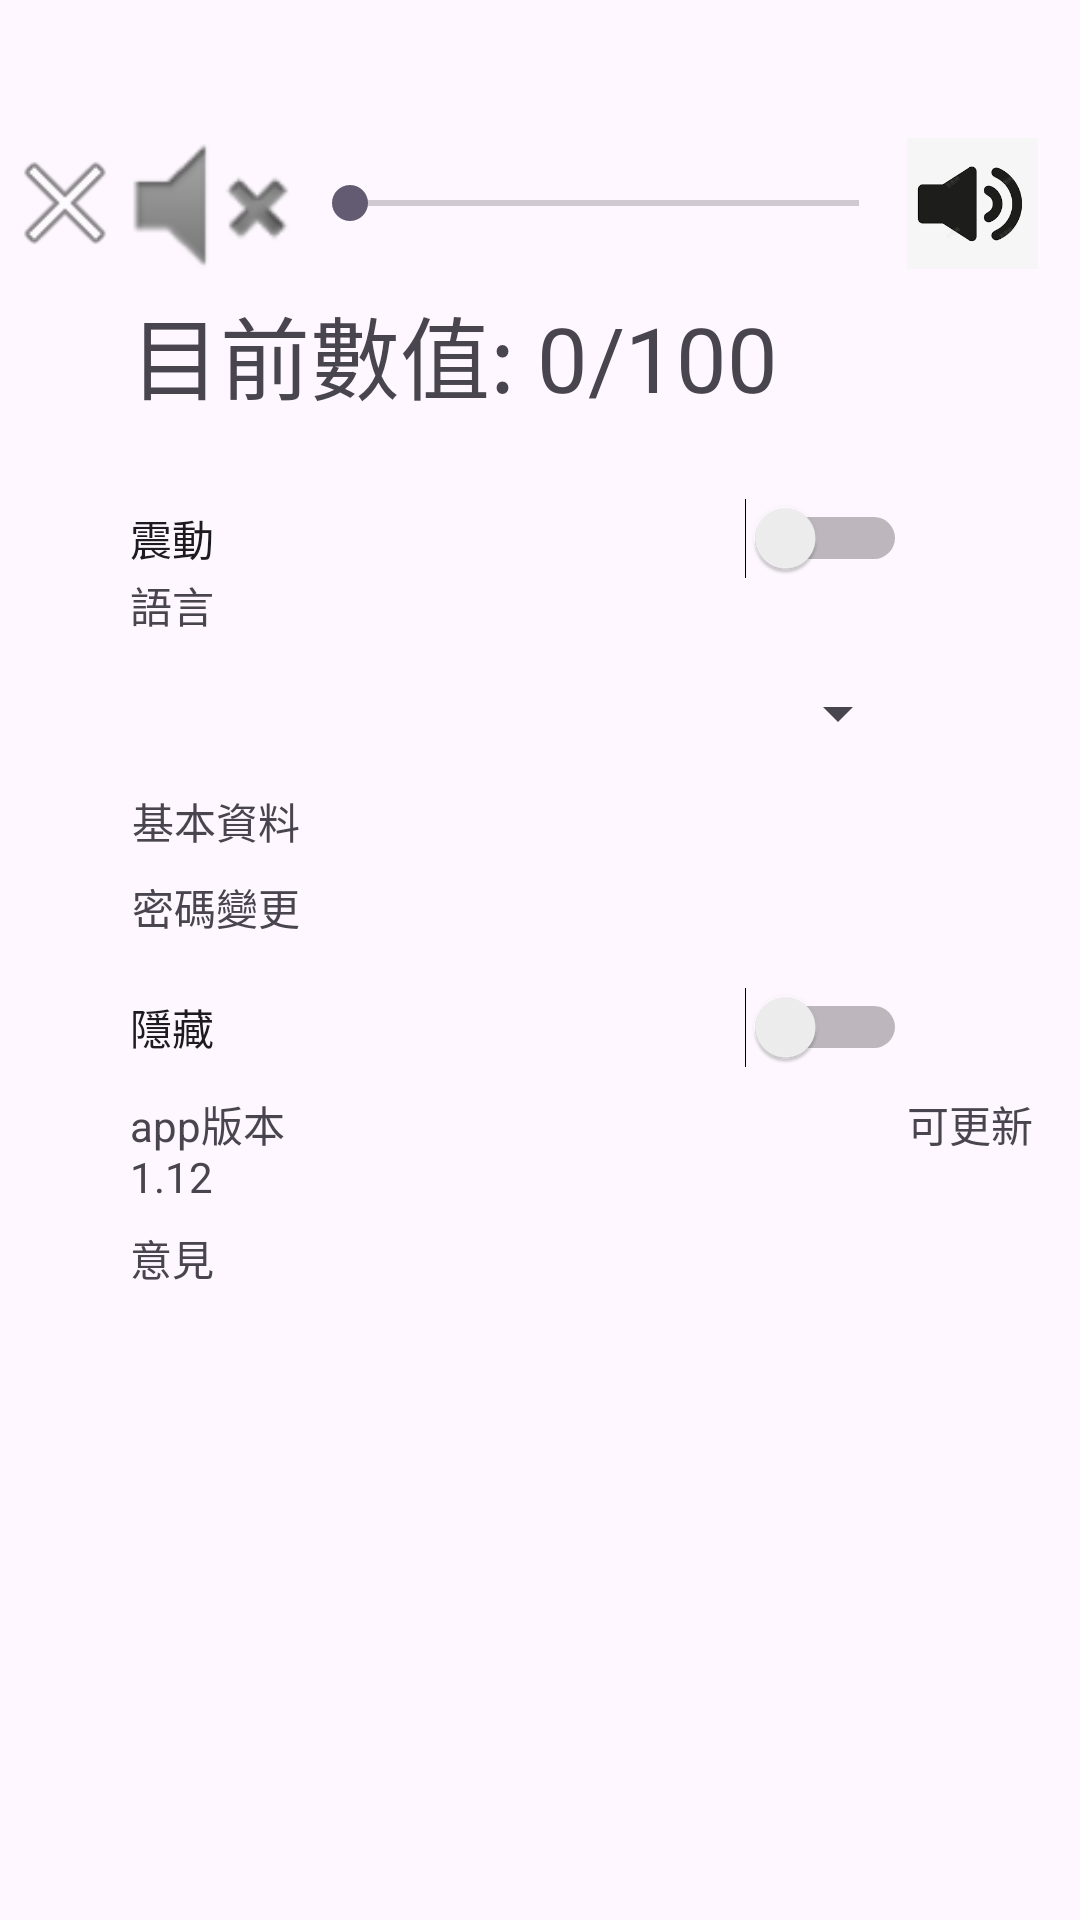

Here is an Android app screen rendered from its layout file. Give the layout XML and the strings, colors and styles it references.
<!-- AndroidManifest.xml: application theme Theme.Gobuy2 -->
<!-- res/layout/activity_setting.xml -->
<?xml version="1.0" encoding="utf-8"?>
<androidx.constraintlayout.widget.ConstraintLayout xmlns:android="http://schemas.android.com/apk/res/android"
    xmlns:app="http://schemas.android.com/apk/res-auto"
    xmlns:tools="http://schemas.android.com/tools"
    android:id="@+id/main"
    android:layout_width="match_parent"
    android:layout_height="match_parent"
    tools:context=".settingActivity">
    <ImageView
        android:id="@+id/imageView"
        android:layout_width="0dp"
        android:layout_height="0dp"
        app:layout_constraintBottom_toTopOf="@+id/guideline24"
        app:layout_constraintEnd_toStartOf="@+id/guideline26"
        app:layout_constraintStart_toStartOf="@+id/guideline25"
        app:layout_constraintTop_toTopOf="@+id/guideline18"
        app:layout_constraintVertical_bias="0.484"
        app:srcCompat="@android:drawable/ic_lock_silent_mode" />

    <SeekBar
        android:id="@+id/seekBar"
        android:layout_width="0dp"
        android:layout_height="0dp"
        android:max="100"
        android:progress="0"
        app:layout_constraintBottom_toTopOf="@+id/guideline24"
        app:layout_constraintEnd_toStartOf="@+id/imageView4"
        app:layout_constraintStart_toStartOf="@+id/guideline25"
        app:layout_constraintTop_toTopOf="@+id/guideline18" />

    <TextView
        android:id="@+id/textView"
        android:layout_width="0dp"
        android:layout_height="0dp"
        android:text="目前數值: 0/100"
        android:textSize="30dp"
        app:layout_constraintBottom_toTopOf="@+id/guideline29"
        app:layout_constraintEnd_toStartOf="@+id/guideline27"
        app:layout_constraintStart_toStartOf="@+id/guideline26"
        app:layout_constraintTop_toBottomOf="@+id/seekBar" />

    <androidx.constraintlayout.widget.Guideline
        android:id="@+id/guideline18"
        android:layout_width="wrap_content"
        android:layout_height="wrap_content"
        android:orientation="horizontal"
        app:layout_constraintGuide_percent="0.061559506" />

    <androidx.constraintlayout.widget.Guideline
        android:id="@+id/guideline24"
        android:layout_width="wrap_content"
        android:layout_height="wrap_content"
        android:orientation="horizontal"
        app:layout_constraintGuide_percent="0.15" />

    <ImageView
        android:id="@+id/imageView4"
        android:layout_width="0dp"
        android:layout_height="0dp"
        app:layout_constraintBottom_toTopOf="@+id/guideline24"
        app:layout_constraintEnd_toStartOf="@+id/guideline28"
        app:layout_constraintStart_toStartOf="@+id/guideline27"
        app:layout_constraintTop_toTopOf="@+id/guideline18"
        app:srcCompat="@drawable/grtttt" />

    <androidx.constraintlayout.widget.Guideline
        android:id="@+id/guideline25"
        android:layout_width="wrap_content"
        android:layout_height="wrap_content"
        android:orientation="vertical"
        app:layout_constraintGuide_percent="0.28" />

    <androidx.constraintlayout.widget.Guideline
        android:id="@+id/guideline26"
        android:layout_width="wrap_content"
        android:layout_height="wrap_content"
        android:orientation="vertical"
        app:layout_constraintGuide_percent="0.12" />

    <androidx.constraintlayout.widget.Guideline
        android:id="@+id/guideline27"
        android:layout_width="wrap_content"
        android:layout_height="wrap_content"
        android:orientation="vertical"
        app:layout_constraintGuide_percent="0.8394161" />

    <androidx.constraintlayout.widget.Guideline
        android:id="@+id/guideline28"
        android:layout_width="wrap_content"
        android:layout_height="wrap_content"
        android:orientation="vertical"
        app:layout_constraintGuide_percent="0.96107054" />

    <androidx.constraintlayout.widget.Guideline
        android:id="@+id/guideline29"
        android:layout_width="wrap_content"
        android:layout_height="wrap_content"
        android:orientation="horizontal"
        app:layout_constraintGuide_percent="0.23" />

    <TextView
        android:id="@+id/textView7"
        android:layout_width="0dp"
        android:layout_height="0dp"
        android:text="語言"
        android:gravity="center|left"
        app:layout_constraintBottom_toTopOf="@+id/guideline32"
        app:layout_constraintEnd_toStartOf="@+id/guideline25"
        app:layout_constraintHorizontal_bias="0.0"
        app:layout_constraintStart_toStartOf="@+id/guideline26"
        app:layout_constraintTop_toTopOf="@+id/guideline31"
        app:layout_constraintVertical_bias="1.0" />

    <TextView
        android:id="@+id/textView9"
        android:layout_width="wrap_content"
        android:layout_height="wrap_content"
        android:text="基本資料"
        app:layout_constraintBottom_toTopOf="@+id/guideline34"
        app:layout_constraintEnd_toStartOf="@+id/guideline25"
        app:layout_constraintStart_toStartOf="@+id/guideline26"
        app:layout_constraintTop_toTopOf="@+id/guideline33" />

    <TextView
        android:id="@+id/textView10"
        android:layout_width="wrap_content"
        android:layout_height="wrap_content"
        android:text="密碼變更"
        app:layout_constraintBottom_toTopOf="@+id/guideline35"
        app:layout_constraintEnd_toStartOf="@+id/guideline25"
        app:layout_constraintStart_toStartOf="@+id/guideline26"
        app:layout_constraintTop_toBottomOf="@+id/textView9" />

    <TextView
        android:id="@+id/textView12"
        android:layout_width="0dp"
        android:layout_height="0dp"
        android:text="app版本1.12"
        app:layout_constraintBottom_toTopOf="@+id/guideline37"
        app:layout_constraintEnd_toStartOf="@+id/guideline25"
        app:layout_constraintStart_toStartOf="@+id/guideline26"
        app:layout_constraintTop_toTopOf="@+id/guideline36" />

    <TextView
        android:id="@+id/textView13"
        android:layout_width="0dp"
        android:layout_height="0dp"
        android:text="意見"
        app:layout_constraintBottom_toTopOf="@+id/guideline38"
        app:layout_constraintEnd_toStartOf="@+id/guideline25"
        app:layout_constraintHorizontal_bias="0.555"
        app:layout_constraintStart_toStartOf="@+id/guideline26"
        app:layout_constraintTop_toTopOf="@+id/guideline37" />

    <Spinner
        android:id="@+id/fun_lan_sp"
        android:layout_width="261dp"
        android:layout_height="20dp"
        app:layout_constraintBottom_toTopOf="@+id/guideline33"
        app:layout_constraintEnd_toStartOf="@+id/guideline27"
        app:layout_constraintStart_toStartOf="@+id/guideline26"
        app:layout_constraintTop_toTopOf="@+id/guideline32" />

    <androidx.constraintlayout.widget.Guideline
        android:id="@+id/guideline30"
        android:layout_width="wrap_content"
        android:layout_height="wrap_content"
        android:orientation="horizontal"
        app:layout_constraintGuide_percent="0.25307798" />

    <androidx.constraintlayout.widget.Guideline
        android:id="@+id/guideline31"
        android:layout_width="wrap_content"
        android:layout_height="wrap_content"
        android:orientation="horizontal"
        app:layout_constraintGuide_percent="0.29" />

    <androidx.constraintlayout.widget.Guideline
        android:id="@+id/guideline32"
        android:layout_width="wrap_content"
        android:layout_height="wrap_content"
        android:orientation="horizontal"
        app:layout_constraintGuide_percent="0.34" />

    <androidx.constraintlayout.widget.Guideline
        android:id="@+id/guideline33"
        android:layout_width="wrap_content"
        android:layout_height="wrap_content"
        android:orientation="horizontal"
        app:layout_constraintGuide_percent="0.40218878" />

    <androidx.constraintlayout.widget.Guideline
        android:id="@+id/guideline34"
        android:layout_width="wrap_content"
        android:layout_height="wrap_content"
        android:orientation="horizontal"
        app:layout_constraintGuide_percent="0.4528044" />

    <androidx.constraintlayout.widget.Guideline
        android:id="@+id/guideline35"
        android:layout_width="wrap_content"
        android:layout_height="wrap_content"
        android:orientation="horizontal"
        app:layout_constraintGuide_percent="0.500684" />

    <androidx.constraintlayout.widget.Guideline
        android:id="@+id/guideline36"
        android:layout_width="wrap_content"
        android:layout_height="wrap_content"
        android:orientation="horizontal"
        app:layout_constraintGuide_percent="0.56908345" />

    <androidx.constraintlayout.widget.Guideline
        android:id="@+id/guideline37"
        android:layout_width="wrap_content"
        android:layout_height="wrap_content"
        android:orientation="horizontal"
        app:layout_constraintGuide_percent="0.63885087" />

    <androidx.constraintlayout.widget.Guideline
        android:id="@+id/guideline38"
        android:layout_width="wrap_content"
        android:layout_height="wrap_content"
        android:orientation="horizontal"
        app:layout_constraintGuide_percent="0.70861834" />

    <TextView
        android:id="@+id/textView14"
        android:layout_width="0dp"
        android:layout_height="0dp"
        android:text="可更新"
        app:layout_constraintBottom_toTopOf="@+id/guideline37"
        app:layout_constraintEnd_toStartOf="@+id/guideline28"
        app:layout_constraintHorizontal_bias="1.0"
        app:layout_constraintStart_toStartOf="@+id/guideline27"
        app:layout_constraintTop_toTopOf="@+id/guideline36"
        app:layout_constraintVertical_bias="0.0" />

    <ImageView
        android:id="@+id/imageView5"
        android:layout_width="0dp"
        android:layout_height="0dp"
        app:layout_constraintBottom_toTopOf="@+id/guideline24"
        app:layout_constraintEnd_toStartOf="@+id/guideline25"
        app:layout_constraintHorizontal_bias="0.0"
        app:layout_constraintStart_toStartOf="@+id/guideline26"
        app:layout_constraintTop_toTopOf="@+id/guideline18"
        app:layout_constraintVertical_bias="0.0"
        app:srcCompat="@android:drawable/ic_lock_silent_mode" />

    <Switch
        android:id="@+id/switch1"
        android:layout_width="0dp"
        android:layout_height="0dp"
        android:layout_marginTop="4dp"
        android:text="震動"
        app:layout_constraintBottom_toTopOf="@+id/guideline31"
        app:layout_constraintEnd_toStartOf="@+id/guideline27"
        app:layout_constraintHorizontal_bias="0.0"
        app:layout_constraintStart_toStartOf="@+id/guideline26"
        app:layout_constraintTop_toTopOf="@+id/guideline30"
        app:layout_constraintVertical_bias="1.0" />

    <Switch
        android:id="@+id/switch2"
        android:layout_width="0dp"
        android:layout_height="0dp"
        android:text="隱藏"
        app:layout_constraintBottom_toTopOf="@+id/guideline36"
        app:layout_constraintEnd_toStartOf="@+id/guideline27"
        app:layout_constraintHorizontal_bias="0.533"
        app:layout_constraintStart_toStartOf="@+id/guideline26"
        app:layout_constraintTop_toTopOf="@+id/guideline35" />

    <ImageView
        android:id="@+id/fun_x_iv"
        android:layout_width="0dp"
        android:layout_height="0dp"
        app:layout_constraintBottom_toTopOf="@+id/guideline24"
        app:layout_constraintEnd_toStartOf="@+id/guideline26"
        app:layout_constraintHorizontal_bias="0.0"
        app:layout_constraintStart_toStartOf="parent"
        app:layout_constraintTop_toTopOf="@+id/guideline18"
        app:layout_constraintVertical_bias="0.0"
        app:srcCompat="@android:drawable/ic_menu_close_clear_cancel" />
</androidx.constraintlayout.widget.ConstraintLayout>
<!-- resources referenced by this layout -->
<resources>
  <!-- drawable grtttt: png bitmap (drawable, 4160 bytes) -->
  <style name="Theme.Gobuy2" parent="Base.Theme.Gobuy2" />
  <style name="Base.Theme.Gobuy2" parent="Theme.Material3.DayNight.NoActionBar">
          
          
      </style>
</resources>
